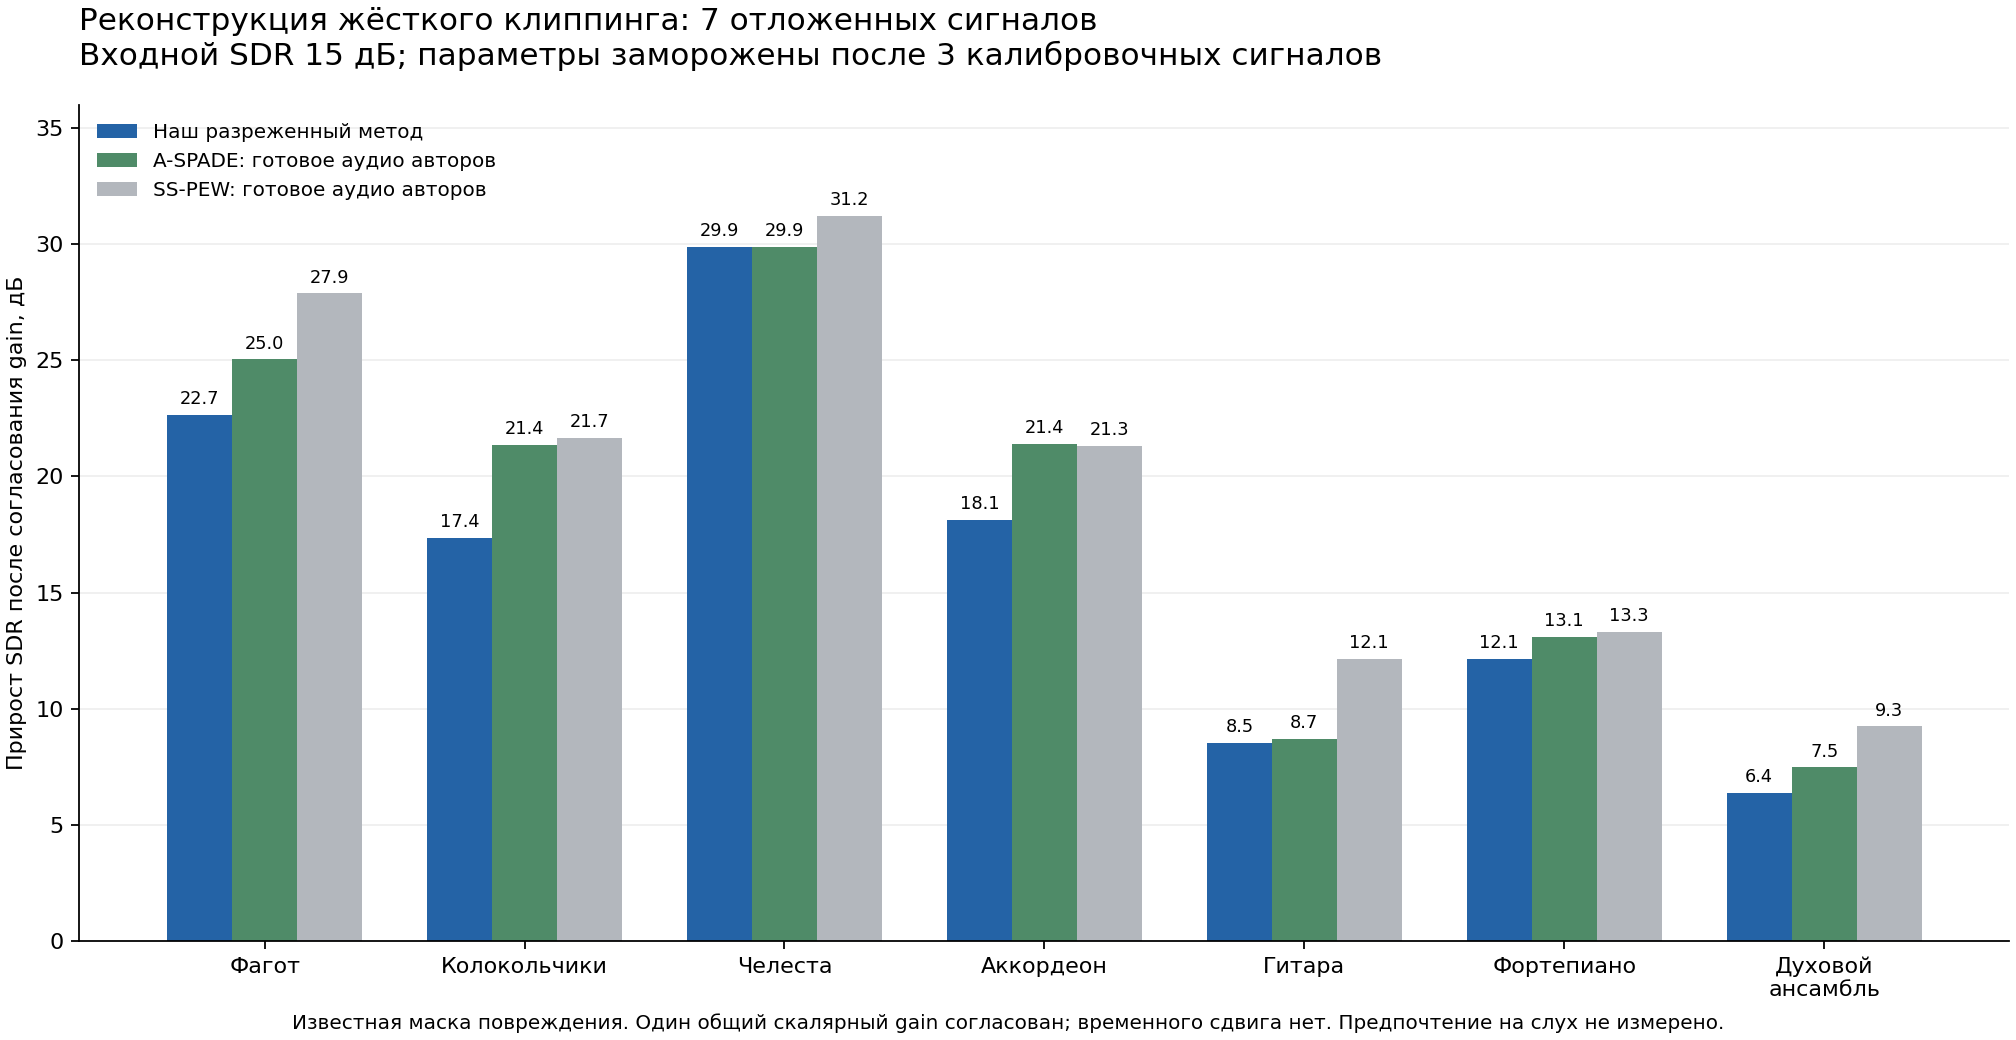

Values plotted in this chart, from the file beside it:
recording, ours_sparse_oracle, aspade, SS_PEW
a18_bassoon, 22.67, 25.05, 27.89
a35_glockenspiel, 17.36, 21.37, 21.67
a41_celesta, 29.89, 29.89, 31.23
a42_accordion, 18.14, 21.4, 21.32
a58_guitar_sarasate, 8.534, 8.718, 12.15
a60_piano_schubert, 12.14, 13.1, 13.3
a66_wind_ensemble_stravinsky, 6.381, 7.479, 9.25
